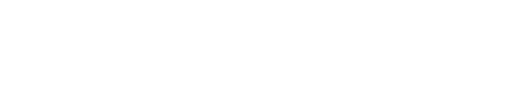
t = 0.00 s
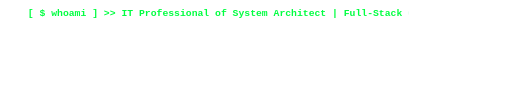
t = 1.68 s
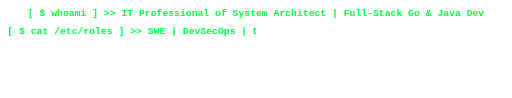
t = 3.36 s
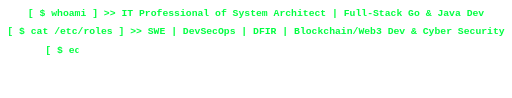
t = 4.94 s
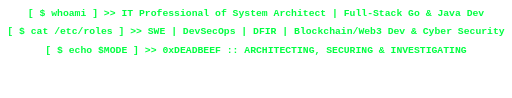
t = 6.72 s
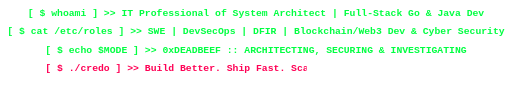
t = 8.40 s

The animated SVG that drew these frames (rendered in a browser with its animation timeline set to each time). Animation: 6 SMIL elements (animate=6); frames cover the first 8.40 s, repeats indefinitely.

<svg xmlns="http://www.w3.org/2000/svg" viewBox="0 0 840 160" width="840" height="160">
  <defs>
    <style><![CDATA[
      .term {
        font-family: 'JetBrains Mono', Consolas, 'Courier New', monospace;
        font-size: 16px;
        font-weight: 700;
      }
    ]]></style>

    <clipPath id="clipLine1">
      <rect x="4" y="4" width="0" height="30">
        <animate attributeName="width" dur="14s" repeatCount="indefinite"
                 keyTimes="0; 0.15; 0.96; 1"
                 values="0; 832; 832; 0"/>
      </rect>
    </clipPath>

    <clipPath id="clipLine2">
      <rect x="4" y="34" width="0" height="30">
        <animate attributeName="width" dur="14s" repeatCount="indefinite"
                 keyTimes="0; 0.16; 0.32; 0.96; 1"
                 values="0; 0; 832; 832; 0"/>
      </rect>
    </clipPath>

    <clipPath id="clipLine3">
      <rect x="4" y="64" width="0" height="30">
        <animate attributeName="width" dur="14s" repeatCount="indefinite"
                 keyTimes="0; 0.33; 0.48; 0.96; 1"
                 values="0; 0; 832; 832; 0"/>
      </rect>
    </clipPath>

    <clipPath id="clipLine4">
      <rect x="4" y="94" width="0" height="30">
        <animate attributeName="width" dur="14s" repeatCount="indefinite"
                 keyTimes="0; 0.51; 0.66; 0.96; 1"
                 values="0; 0; 832; 832; 0"/>
      </rect>
    </clipPath>

    <clipPath id="clipLine5">
      <rect x="4" y="124" width="0" height="30">
        <animate attributeName="width" dur="14s" repeatCount="indefinite"
                 keyTimes="0; 0.67; 0.81; 0.96; 1"
                 values="0; 0; 832; 832; 0"/>
      </rect>
    </clipPath>
  </defs>

  <g>
    <animate attributeName="opacity" dur="14s" repeatCount="indefinite"
             keyTimes="0; 0.02; 0.92; 0.96; 1"
             values="0; 1; 1; 0; 0"/>

    <text x="420" y="26" text-anchor="middle" class="term" fill="#00FF41" clip-path="url(#clipLine1)">
      [ $ whoami ] &gt;&gt; IT Professional of System Architect | Full-Stack Go &amp; Java Dev
    </text>

    <text x="420" y="56" text-anchor="middle" class="term" fill="#00FF41" clip-path="url(#clipLine2)">
      [ $ cat /etc/roles ] &gt;&gt; SWE | DevSecOps | DFIR | Blockchain/Web3 Dev &amp; Cyber Security
    </text>

    <text x="420" y="86" text-anchor="middle" class="term" fill="#00FF41" clip-path="url(#clipLine3)">
      [ $ echo $MODE ] &gt;&gt; 0xDEADBEEF :: ARCHITECTING, SECURING &amp; INVESTIGATING
    </text>

    <text x="420" y="116" text-anchor="middle" class="term" fill="#FF0055" clip-path="url(#clipLine4)">
      [ $ ./credo ] &gt;&gt; Build Better. Ship Fast. Scale Hard. Secure Everything.
    </text>

    <text x="420" y="146" text-anchor="middle" class="term" fill="#FF0055" clip-path="url(#clipLine5)">
      [ $ ./directive ] &gt;&gt; Zero Trust :: High Availability :: Forensic-Grade Code
    </text>
  </g>
</svg>
